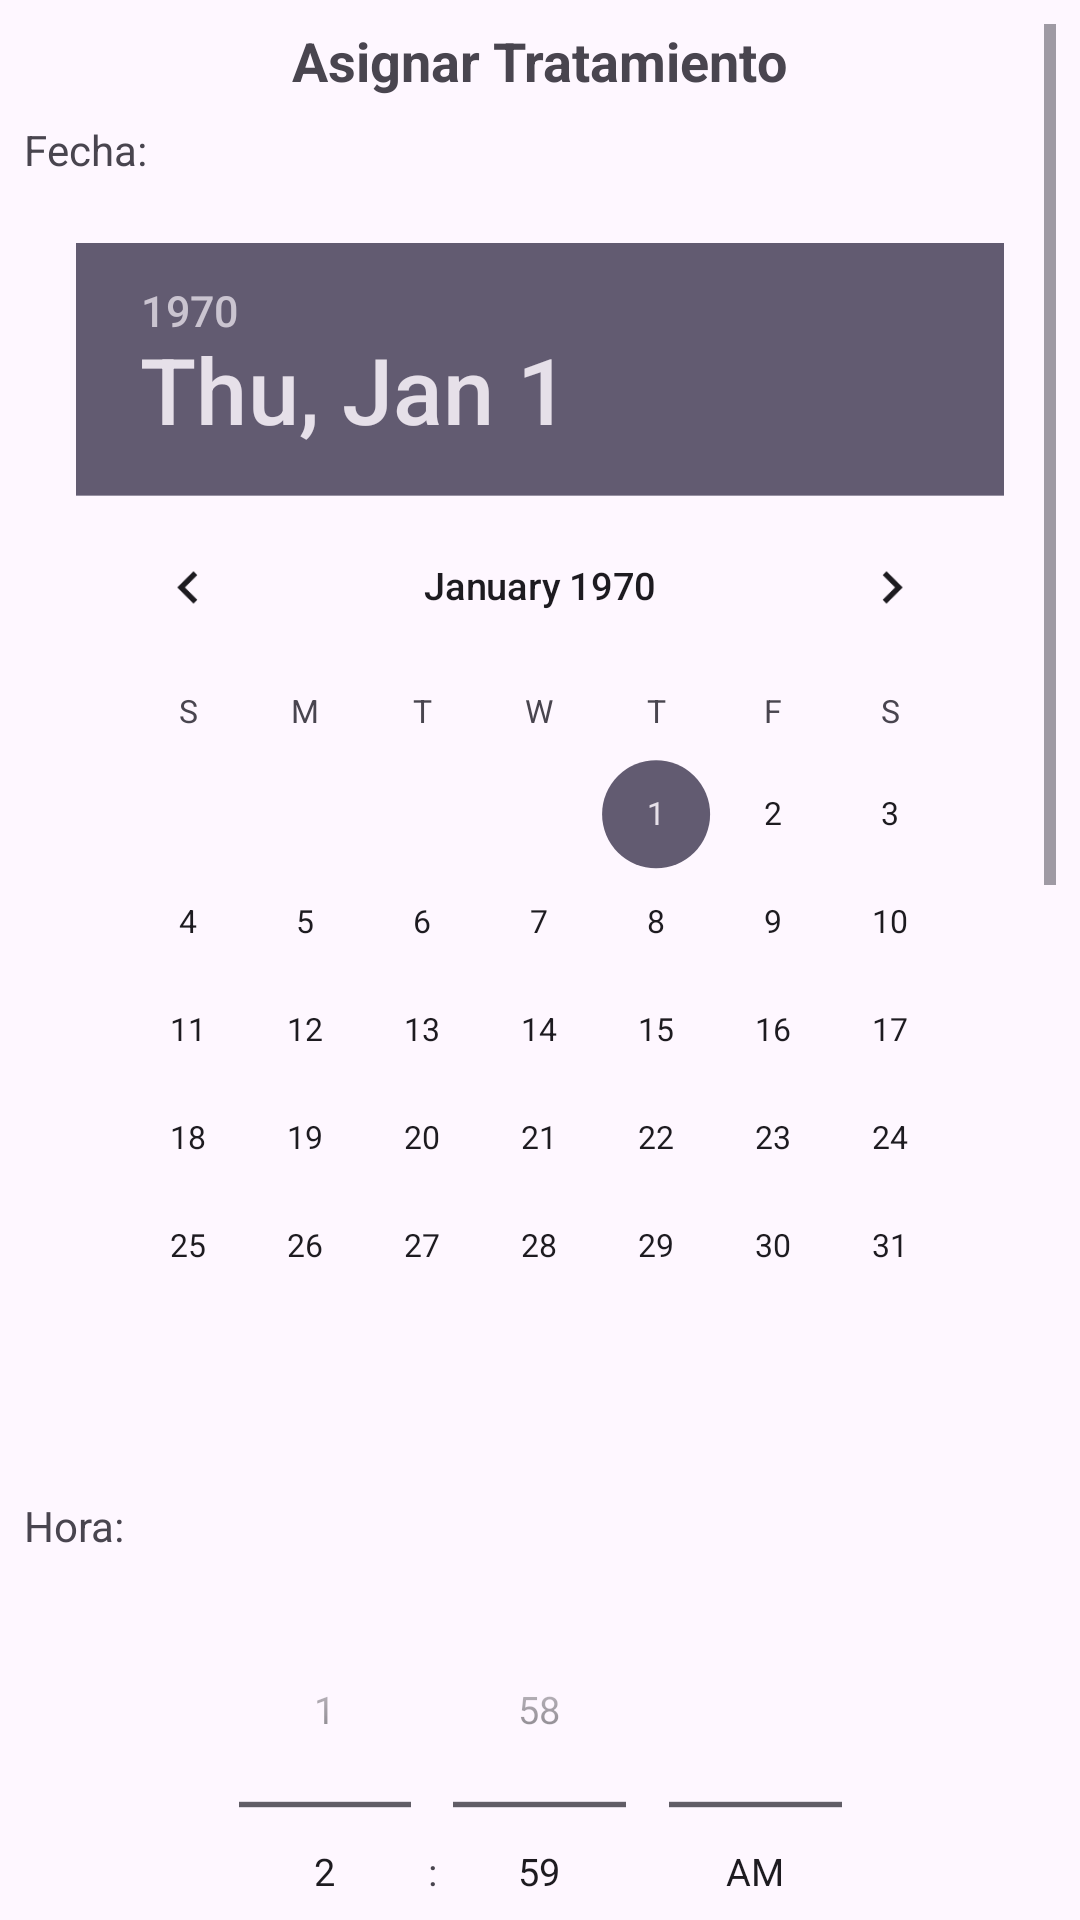

Write the Android layout XML for this screen, with the resource values it uses.
<!-- AndroidManifest.xml: application theme Theme.Nurdermaaaaaa -->
<!-- res/layout/activity_asignar_tratamiento.xml -->
<?xml version="1.0" encoding="utf-8"?>
<ScrollView xmlns:android="http://schemas.android.com/apk/res/android"
    xmlns:app="http://schemas.android.com/apk/res-auto"
    android:layout_width="match_parent"
    android:layout_height="match_parent"
    android:padding="8dp">

    <LinearLayout
        android:layout_width="match_parent"
        android:layout_height="wrap_content"
        android:orientation="vertical">

        
        <TextView
            android:layout_width="wrap_content"
            android:layout_height="wrap_content"
            android:text="Asignar Tratamiento"
            android:textSize="18sp"
            android:textStyle="bold"
            android:layout_gravity="center_horizontal"
            android:paddingBottom="8dp" />

        
        <TextView
            android:layout_width="wrap_content"
            android:layout_height="wrap_content"
            android:text="Fecha:"
            android:textSize="14sp" />

        <DatePicker
            android:id="@+id/datePicker"
            android:layout_width="match_parent"
            android:layout_height="wrap_content"
            android:scaleX="0.9"
            android:scaleY="0.9" />

        
        <TextView
            android:layout_width="wrap_content"
            android:layout_height="wrap_content"
            android:text="Hora:"
            android:layout_marginTop="8dp"
            android:textSize="14sp" />

        <TimePicker
            android:id="@+id/timePicker"
            android:layout_width="match_parent"
            android:layout_height="wrap_content"
            android:timePickerMode="spinner"
            android:scaleX="0.9"
            android:scaleY="0.9" />

        
        <TextView
            android:layout_width="wrap_content"
            android:layout_height="wrap_content"
            android:text="Paciente:"
            android:textSize="14sp"
            android:layout_marginTop="8dp" />

        <Spinner
            android:id="@+id/spinnerPacientes"
            android:layout_width="match_parent"
            android:layout_height="wrap_content" />

        
        <TextView
            android:layout_width="wrap_content"
            android:layout_height="wrap_content"
            android:text="Tratamiento:"
            android:textSize="14sp"
            android:layout_marginTop="8dp" />

        <Spinner
            android:id="@+id/spinnerTratamientos"
            android:layout_width="match_parent"
            android:layout_height="wrap_content" />

        
        <TextView
            android:layout_width="wrap_content"
            android:layout_height="wrap_content"
            android:text="Fecha (texto):"
            android:layout_marginTop="8dp"
            android:textSize="14sp" />

        <EditText
            android:id="@+id/editTextFecha"
            android:layout_width="match_parent"
            android:layout_height="wrap_content"
            android:hint="Seleccionar fecha"
            android:focusable="false"
            android:clickable="true" />

        
        <TextView
            android:layout_width="wrap_content"
            android:layout_height="wrap_content"
            android:text="Hora (texto):"
            android:layout_marginTop="8dp"
            android:textSize="14sp" />

        <EditText
            android:id="@+id/editTextHora"
            android:layout_width="match_parent"
            android:layout_height="wrap_content"
            android:hint="Seleccionar hora"
            android:focusable="false"
            android:clickable="true" />

        
        <TextView
            android:layout_width="wrap_content"
            android:layout_height="wrap_content"
            android:text="Días de la semana:"
            android:layout_marginTop="8dp"
            android:textSize="14sp" />

        <LinearLayout
            android:layout_width="match_parent"
            android:layout_height="wrap_content"
            android:orientation="vertical">

            <CheckBox android:id="@+id/checkLunes"  android:layout_width="wrap_content"
                android:layout_height="wrap_content" android:text="Lunes" android:textSize="13sp"/>
            <CheckBox android:id="@+id/checkMartes" android:layout_width="wrap_content"
                android:layout_height="wrap_content" android:text="Martes" android:textSize="13sp"/>
            <CheckBox android:id="@+id/checkMiercoles" android:layout_width="wrap_content"
                android:layout_height="wrap_content" android:text="Miércoles" android:textSize="13sp"/>
            <CheckBox android:id="@+id/checkJueves" android:layout_width="wrap_content"
                android:layout_height="wrap_content" android:text="Jueves" android:textSize="13sp"/>
            <CheckBox android:id="@+id/checkViernes" android:layout_width="wrap_content"
                android:layout_height="wrap_content" android:text="Viernes" android:textSize="13sp"/>
            <CheckBox android:id="@+id/checkSabado"  android:layout_width="wrap_content"
                android:layout_height="wrap_content" android:text="Sábado" android:textSize="13sp"/>
            <CheckBox android:id="@+id/checkDomingo" android:layout_width="wrap_content"
                android:layout_height="wrap_content" android:text="Domingo" android:textSize="13sp"/>
        </LinearLayout>

        
        <Button
            android:id="@+id/btnGuardarTratamiento"
            android:layout_width="match_parent"
            android:layout_height="wrap_content"
            android:text="Asignar Tratamiento"
            android:layout_marginTop="12dp" />

    </LinearLayout>
</ScrollView>
<!-- resources referenced by this layout -->
<resources>
  <style name="Theme.Nurdermaaaaaa" parent="Base.Theme.Nurdermaaaaaa" />
  <style name="Base.Theme.Nurdermaaaaaa" parent="Theme.Material3.DayNight.NoActionBar">
          
          
      </style>
</resources>
